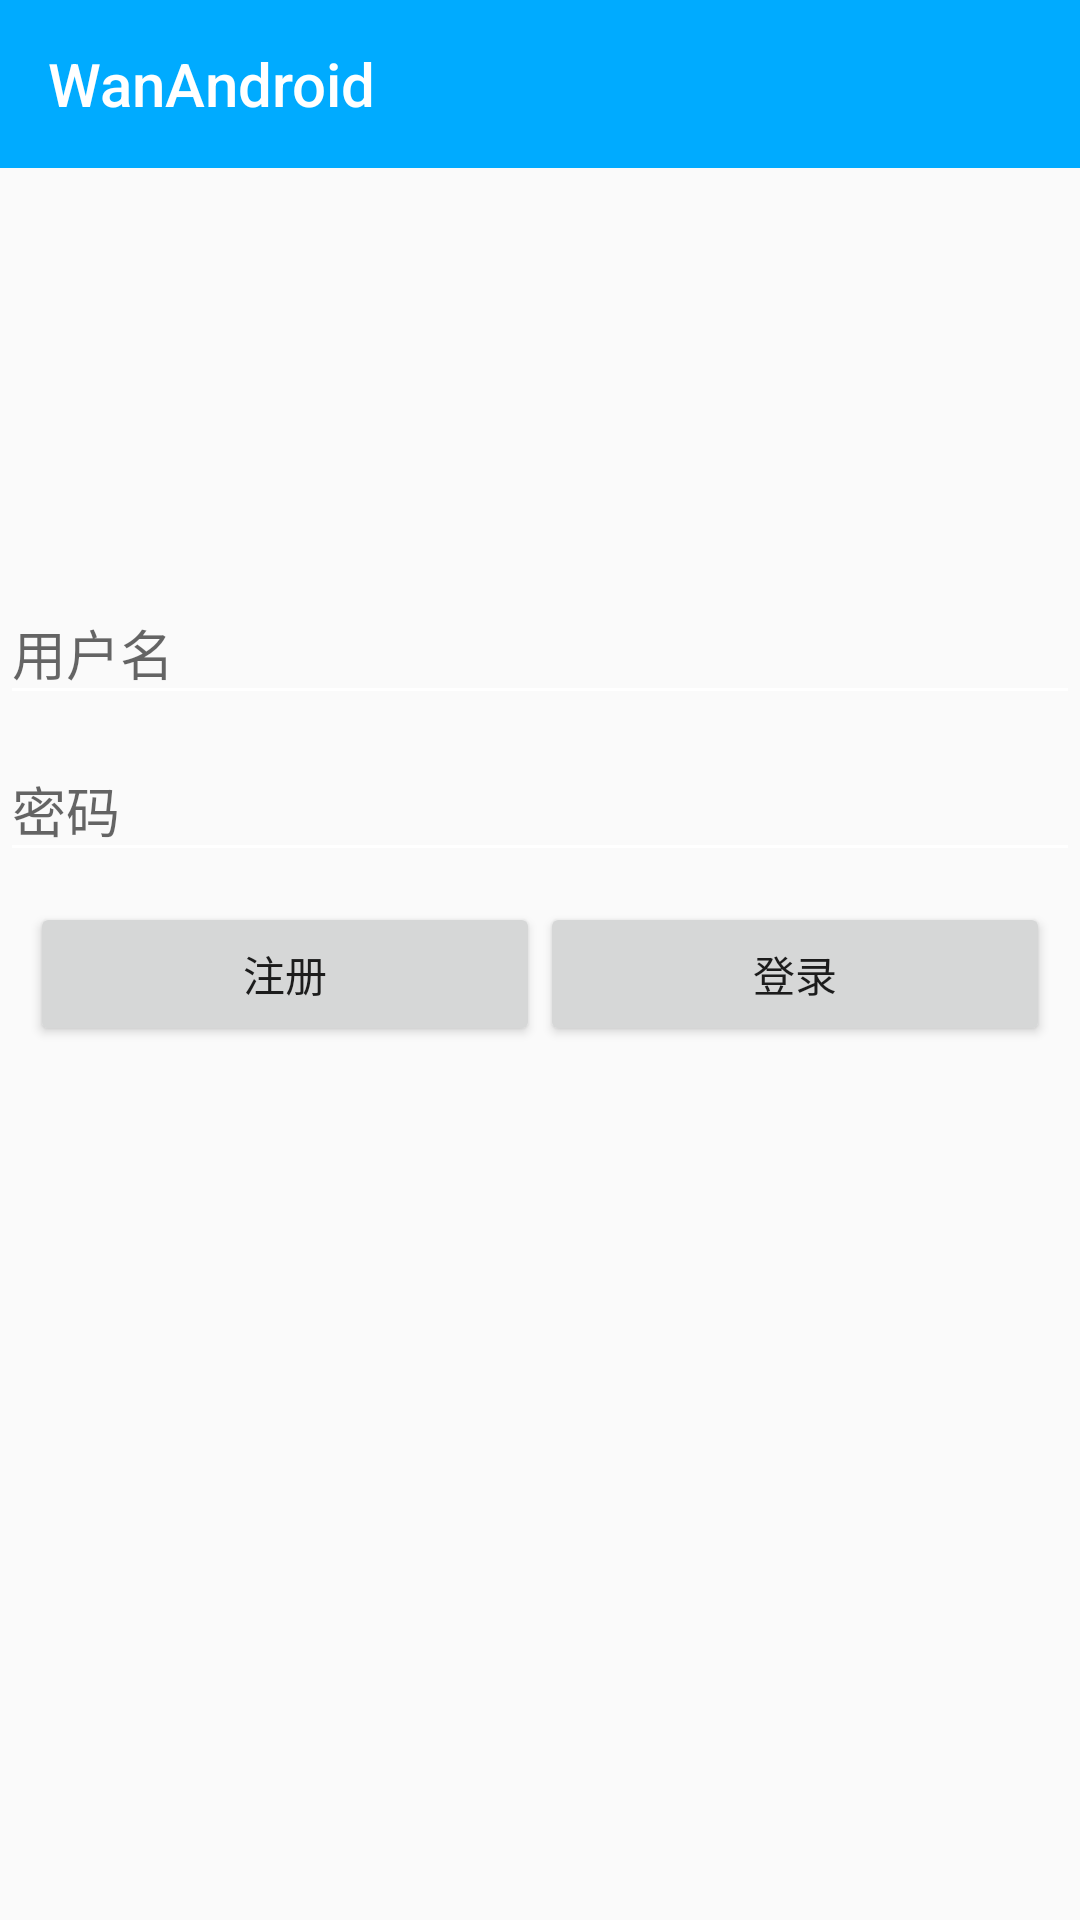

Reconstruct the res/layout file that produces this screen, plus the resources it refers to.
<!-- AndroidManifest.xml: application theme AppTheme -->
<!-- res/layout/activity_login.xml -->
<?xml version="1.0" encoding="utf-8"?>
<LinearLayout
    xmlns:android="http://schemas.android.com/apk/res/android"
    xmlns:app="http://schemas.android.com/apk/res-auto"
    xmlns:tools="http://schemas.android.com/tools"
    android:layout_width="match_parent"
    android:orientation="vertical"
    android:layout_height="match_parent">

    <android.support.v7.widget.Toolbar
        android:id="@+id/login_bar"
        android:background="@color/colorPrimary"
        app:title="@string/app_name"
        app:titleTextColor="@color/white"
        android:layout_width="match_parent"
        android:layout_height="?attr/actionBarSize">

    </android.support.v7.widget.Toolbar>

    <ImageView
        android:layout_marginTop="50dp"
        android:layout_gravity="center_horizontal"
        android:layout_width="80dp"
        android:layout_height="80dp"
        android:src="@mipmap/ic_launcher"/>

   <android.support.design.widget.TextInputLayout
       android:layout_marginTop="@dimen/dp_10"
       android:layout_width="match_parent"
       android:layout_height="wrap_content">
       <EditText
           android:id="@+id/et_username"
           android:layout_width="match_parent"
           android:layout_height="wrap_content"
           android:hint="用户名"/>
   </android.support.design.widget.TextInputLayout>

    <android.support.design.widget.TextInputLayout
        android:layout_width="match_parent"
        android:layout_height="wrap_content">
        <EditText
            android:id="@+id/et_pwd"
            android:layout_width="match_parent"
            android:layout_height="wrap_content"
            android:hint="密码"/>
    </android.support.design.widget.TextInputLayout>


    <LinearLayout
        android:layout_margin="10dp"
        android:gravity="center_horizontal"
        android:orientation="horizontal"
        android:layout_width="match_parent"
        android:layout_height="wrap_content">
        <Button
            android:id="@+id/bt_register"
            android:layout_width="0dp"
            android:layout_weight="1"
            android:layout_height="wrap_content"
            android:text="注册"/>

        <Button
            android:id="@+id/bt_login"
            android:layout_width="0dp"
            android:layout_weight="1"
            android:layout_height="wrap_content"
            android:text="登录"/>

    </LinearLayout>

</LinearLayout>
<!-- resources referenced by this layout -->
<resources>
  <color name="colorPrimary">#00abff</color>
  <color name="white">#FFF</color>
  <string name="app_name">WanAndroid</string>
  <style name="AppTheme" parent="Theme.AppCompat.Light.NoActionBar">
          
          <item name="colorPrimary">@color/colorPrimary</item>
          <item name="colorPrimaryDark">@color/colorPrimary</item>
          <item name="colorAccent">@color/colorAccent</item>
  
          <item name="colorControlNormal">@android:color/white</item>
      </style>
  <color name="colorAccent">#00abff</color>
</resources>
